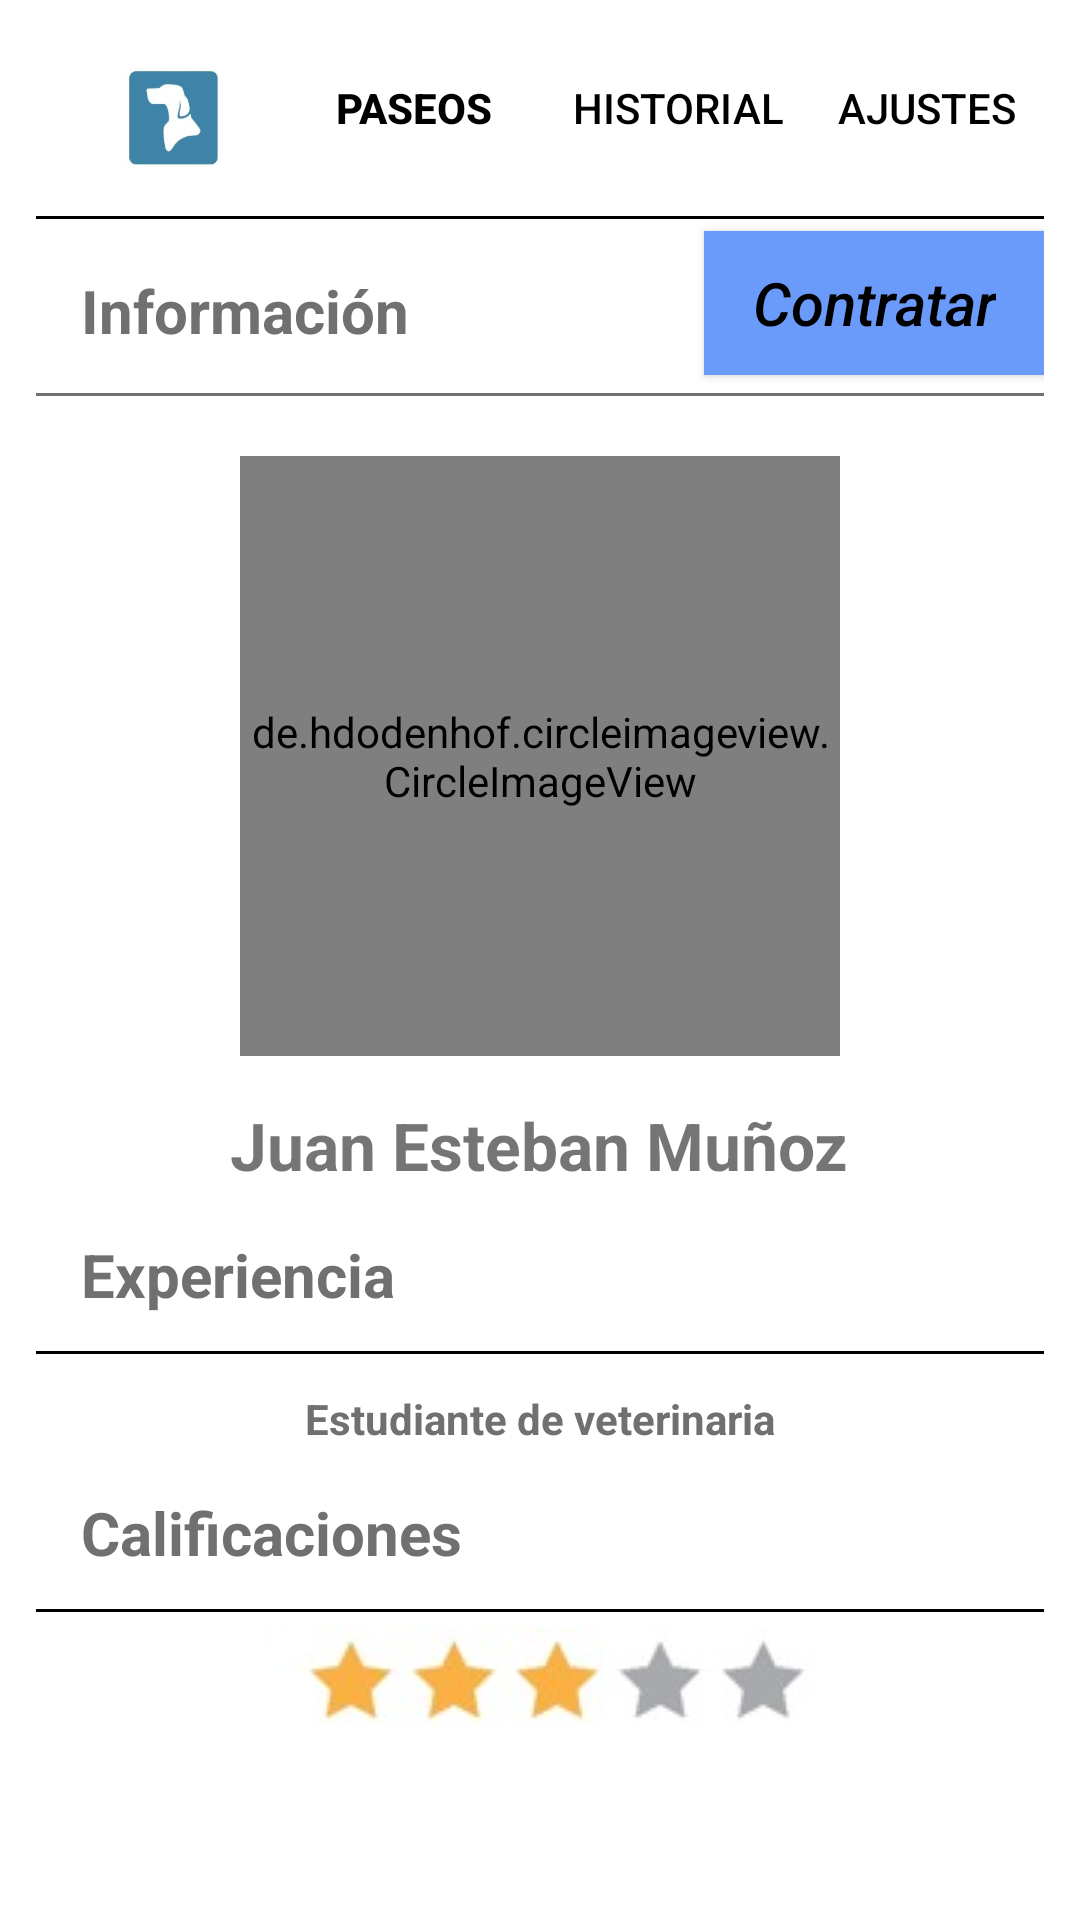

Layout XML and referenced resources for this Android screen:
<!-- AndroidManifest.xml: application theme AppTheme -->
<!-- res/layout/activity_perfil_paseador.xml -->
<?xml version="1.0" encoding="utf-8"?>
<RelativeLayout
    xmlns:android="http://schemas.android.com/apk/res/android"
    xmlns:app="http://schemas.android.com/apk/res-auto"
    xmlns:tools="http://schemas.android.com/tools"
    android:layout_width="match_parent"
    android:layout_height="match_parent"
    android:background="@color/white"
    android:padding="12dp" >

    <RelativeLayout
        android:id="@+id/headerLayout"
        android:layout_width="match_parent"
        android:layout_height="wrap_content">

        <ImageView
            android:id="@+id/imageView"
            android:layout_width="56dp"
            android:layout_height="55dp"
            android:layout_alignParentStart="true"
            android:layout_alignParentTop="true"
            android:layout_marginStart="18dp"
            android:layout_marginTop="0dp"
            android:layout_marginEnd="8dp"
            android:src="@mipmap/loguito_foreground" />

        <Button
            android:id="@+id/buttonOption1"
            android:layout_width="wrap_content"
            android:layout_height="wrap_content"
            android:layout_toEndOf="@id/imageView"
            android:layout_alignBaseline="@id/imageView"
            android:text="@string/btn_paseos"
            android:textColor="@color/black"
            android:textStyle="bold"
            android:background="@android:color/transparent" />

        <Button
            android:id="@+id/buttonOption2"
            android:layout_width="wrap_content"
            android:layout_height="wrap_content"
            android:layout_toEndOf="@id/buttonOption1"
            android:layout_alignBaseline="@id/buttonOption1"
            android:text="@string/btn_historial"
            android:textColor="@color/black"
            android:background="@android:color/transparent"/>

        <Button
            android:id="@+id/buttonOption3"
            android:layout_width="wrap_content"
            android:layout_height="wrap_content"
            android:layout_toEndOf="@id/buttonOption2"
            android:layout_alignBaseline="@id/buttonOption2"
            android:text="@string/btn_ajustes"
            android:textColor="@color/black"
            android:background="@android:color/transparent"/>

        <View
            android:id="@+id/line"
            android:layout_width="match_parent"
            android:layout_height="1dp"
            android:background="@color/black"
            android:layout_below="@id/buttonOption2"
            android:layout_marginTop="12dp" />


        <de.hdodenhof.circleimageview.CircleImageView
            android:id="@+id/foto_perfil_paseador"
            android:layout_width="200dp"
            android:layout_height="200dp"
            android:layout_centerInParent="true"
            android:layout_marginTop="20dp"
            android:layout_below="@+id/line2"
            android:src="@drawable/img_perfil1" />

        <TextView
            android:id="@+id/titulo_info"
            android:layout_width="wrap_content"
            android:layout_height="wrap_content"
            android:layout_below="@id/line"
            android:layout_marginLeft="15dp"
            android:layout_marginTop="17dp"
            android:text="@string/titulo_informacion_perfil_paseador"
            android:textColor="@color/gray"
            android:textSize="20dp"
            android:textStyle="bold" />

        <Button
            android:id="@+id/btnContratar"
            android:layout_width="wrap_content"
            android:layout_height="wrap_content"
            android:layout_below="@id/line"
            android:layout_marginTop="4dp"
            android:text="Contratar"
            android:textColor="@color/black"
            android:layout_alignParentEnd="true"
            android:textSize="20sp"
            style="@style/ButtonStyle"/>


        <View
            android:id="@+id/line2"
            android:layout_width="match_parent"
            android:layout_height="1dp"
            android:background="@color/gray"
            android:layout_below="@id/titulo_info"
            android:layout_marginTop="14dp"/>

        <TextView
            android:id="@+id/nombre_paseador"
            android:layout_width="wrap_content"
            android:layout_height="wrap_content"
            android:layout_marginTop="15dp"
            android:text="@string/nombre_paseador"
            android:textSize="22dp"
            android:textStyle="bold"
            android:layout_centerInParent="true"
            android:layout_below="@id/foto_perfil_paseador"/>

        <TextView
            android:id="@+id/titulo_experiencia"
            android:layout_width="wrap_content"
            android:layout_height="wrap_content"
            android:layout_below="@id/nombre_paseador"
            android:layout_marginLeft="15dp"
            android:layout_marginTop="15dp"
            android:text="@string/titulo_experiencia_perfil_paseador"
            android:textSize="20dp"
            android:textColor="@color/gray"
            android:textStyle="bold" />

        <View
            android:id="@+id/line3"
            android:layout_width="match_parent"
            android:layout_height="1dp"
            android:background="@color/black"
            android:layout_below="@id/titulo_experiencia"
            android:layout_marginTop="12dp"/>

        <TextView
            android:id="@+id/descripcion"
            android:layout_width="wrap_content"
            android:layout_height="wrap_content"
            android:text="@string/profesion_paseador"
            android:layout_below="@id/line3"
            android:layout_marginLeft="15dp"
            android:textStyle="bold"
            android:textColor="@color/gray"
            android:layout_centerInParent="true"
            android:layout_marginTop="12dp"/>

        <TextView
            android:id="@+id/titulo_calificaciones"
            android:layout_width="wrap_content"
            android:layout_height="wrap_content"
            android:layout_below="@id/descripcion"
            android:layout_marginLeft="15dp"
            android:layout_marginTop="15dp"
            android:text="@string/titulo_calificaciones_perfil_paseador"
            android:textSize="20dp"
            android:textColor="@color/gray"
            android:textStyle="bold" />

        <View
            android:id="@+id/line4"
            android:layout_width="match_parent"
            android:layout_height="1dp"
            android:background="@color/black"
            android:layout_below="@id/titulo_calificaciones"
            android:layout_marginTop="12dp"/>


        <ImageView
            android:id="@+id/calificacion_paseador"
            android:layout_width="wrap_content"
            android:layout_height="wrap_content"
            android:layout_below="@id/line4"
            android:layout_marginTop="5dp"
            android:layout_centerInParent="true"
            app:srcCompat="@drawable/calificaciones" />




    </RelativeLayout>

</RelativeLayout>
<!-- resources referenced by this layout -->
<resources>
  <color name="black">#FF000000</color>
  <color name="gray">#707070</color>
  <color name="white">#FFFFFFFF</color>
  <!-- drawable calificaciones: jpeg bitmap (drawable, 2918 bytes) -->
  <!-- mipmap loguito_foreground: webp bitmap (mipmap-hdpi, 5702 bytes) -->
  <string name="btn_ajustes">Ajustes</string>
  <string name="btn_historial">Historial</string>
  <string name="btn_paseos">Paseos</string>
  <string name="nombre_paseador">Juan Esteban Muñoz</string>
  <string name="profesion_paseador">Estudiante de veterinaria</string>
  <string name="titulo_calificaciones_perfil_paseador">Calificaciones</string>
  <string name="titulo_experiencia_perfil_paseador">Experiencia</string>
  <string name="titulo_informacion_perfil_paseador">Información</string>
  <style name="ButtonStyle" parent="Widget.AppCompat.Button">
          <item name="android:paddingStart">16dp</item>
          <item name="android:paddingEnd">16dp</item>
          <item name="android:paddingTop">8dp</item>
          <item name="android:paddingBottom">8dp</item>
          <item name="android:textAllCaps">false</item>
          <item name="android:background">#6B9BFA</item>
          <item name="android:textStyle">italic</item>
      </style>
  <style name="AppTheme" parent="Theme.AppCompat.Light.NoActionBar">
          
          <item name="colorPrimary">@color/colorPrimary</item>
          <item name="colorPrimaryDark">@color/colorPrimaryDark</item>
  
          
          <item name="android:statusBarColor">@color/colorNavigationBar</item>
          <item name="android:navigationBarColor">@color/colorNavigationBar</item>
      </style>
  <color name="colorPrimary">#FFFFFF</color>
  <color name="colorPrimaryDark">#FFFFFF</color>
  <color name="colorNavigationBar">#FFFFFF</color>
</resources>
